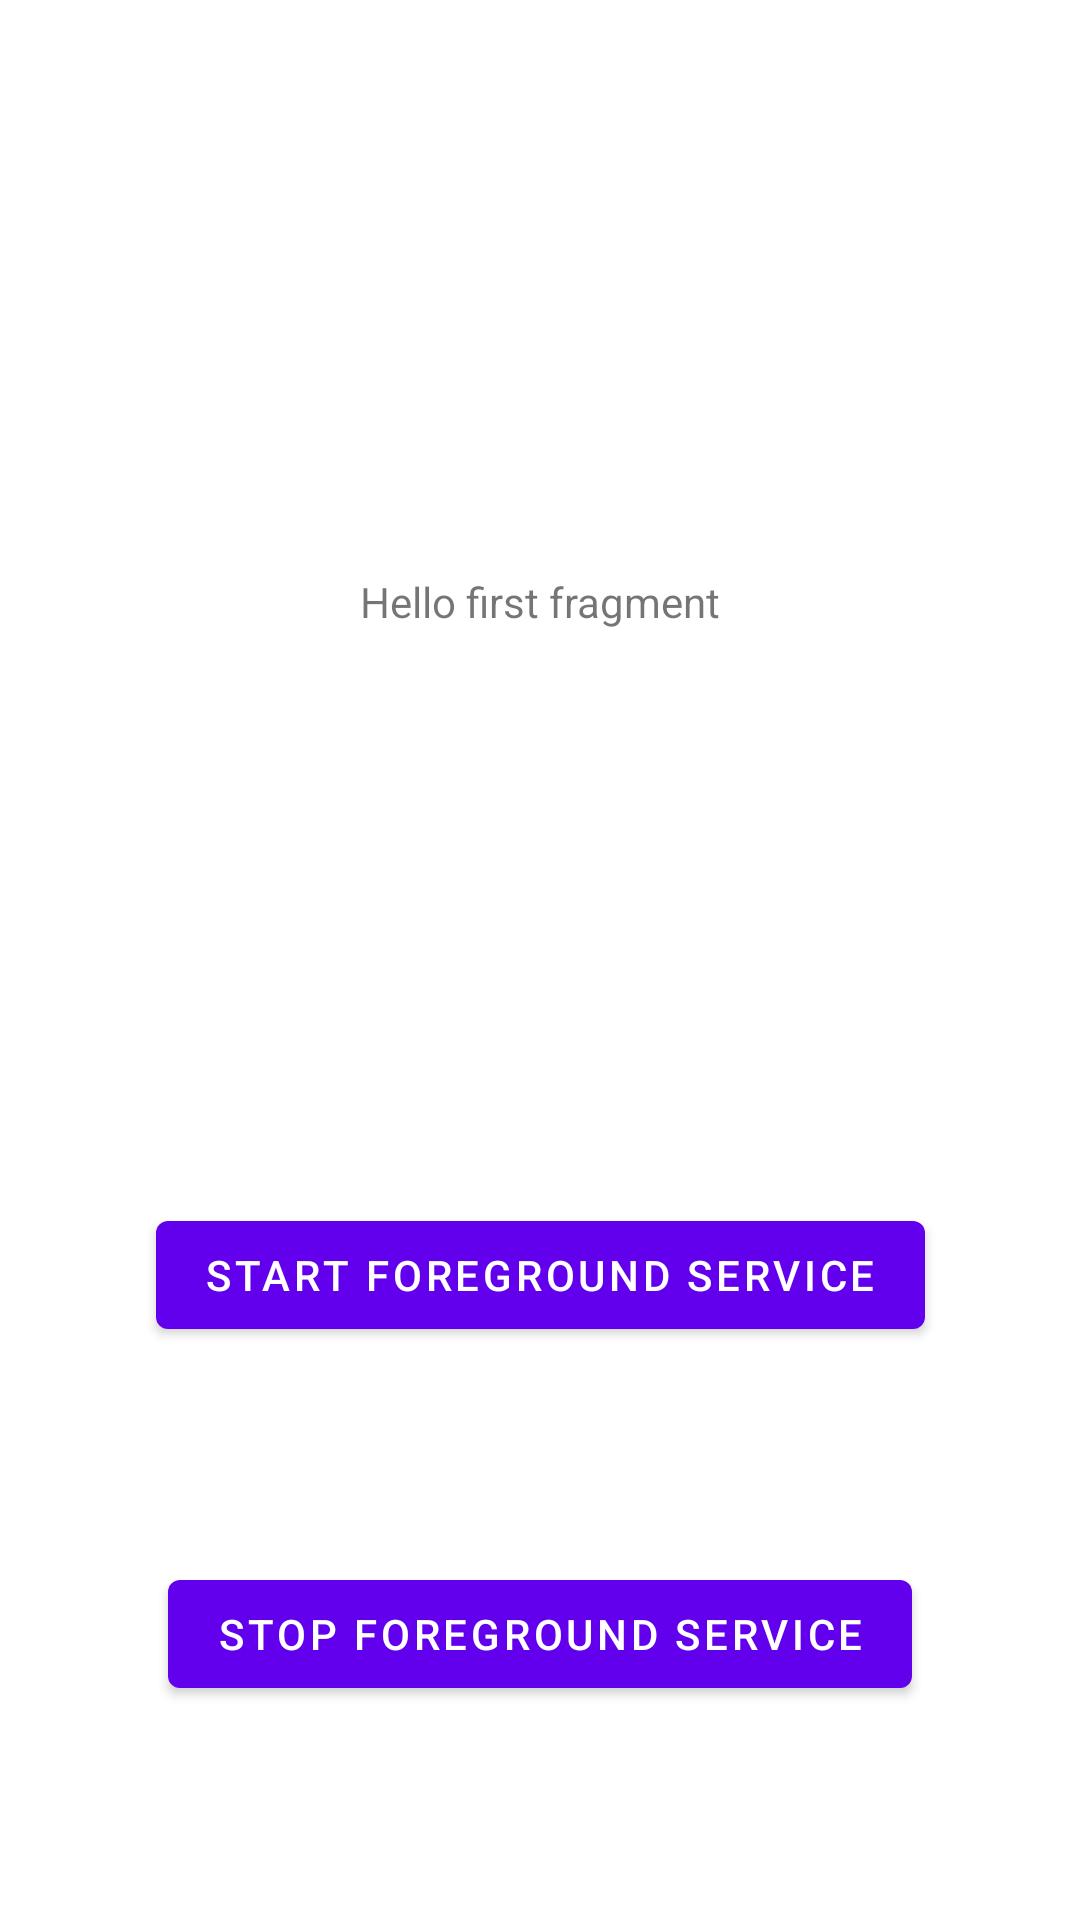

Produce the Android XML layout that renders to this screen, including the resource entries it uses.
<!-- AndroidManifest.xml: application theme Theme.TestNotificationApp -->
<!-- res/layout/fragment_first.xml -->
<?xml version="1.0" encoding="utf-8"?>
<androidx.constraintlayout.widget.ConstraintLayout xmlns:android="http://schemas.android.com/apk/res/android"
    xmlns:app="http://schemas.android.com/apk/res-auto"
    xmlns:tools="http://schemas.android.com/tools"
    android:layout_width="match_parent"
    android:layout_height="match_parent"
    tools:context=".FirstFragment">

    <TextView
        android:id="@+id/textview_first"
        android:layout_width="wrap_content"
        android:layout_height="wrap_content"
        android:text="@string/hello_first_fragment"
        app:layout_constraintBottom_toTopOf="@id/button_first"
        app:layout_constraintEnd_toEndOf="parent"
        app:layout_constraintStart_toStartOf="parent"
        app:layout_constraintTop_toTopOf="parent" />

    <Button
        android:id="@+id/button_first"
        android:layout_width="wrap_content"
        android:layout_height="wrap_content"
        android:text="Start foreground service"
        app:layout_constraintBottom_toBottomOf="parent"
        app:layout_constraintEnd_toEndOf="parent"
        app:layout_constraintStart_toStartOf="parent"
        app:layout_constraintTop_toBottomOf="@id/textview_first" />

    <Button
        android:id="@+id/button_2"
        android:layout_width="wrap_content"
        android:layout_height="wrap_content"
        android:text="Stop foreground service"
        app:layout_constraintBottom_toBottomOf="parent"
        app:layout_constraintEnd_toEndOf="parent"
        app:layout_constraintStart_toStartOf="parent"
        app:layout_constraintTop_toBottomOf="@id/button_first" />
</androidx.constraintlayout.widget.ConstraintLayout>
<!-- resources referenced by this layout -->
<resources>
  <string name="hello_first_fragment">Hello first fragment</string>
  <style name="Theme.TestNotificationApp" parent="Theme.MaterialComponents.DayNight.DarkActionBar">
          
          <item name="colorPrimary">@color/purple_500</item>
          <item name="colorPrimaryVariant">@color/purple_700</item>
          <item name="colorOnPrimary">@color/white</item>
          
          <item name="colorSecondary">@color/teal_200</item>
          <item name="colorSecondaryVariant">@color/teal_700</item>
          <item name="colorOnSecondary">@color/black</item>
          
          <item name="android:statusBarColor" tools:targetApi="l">?attr/colorPrimaryVariant</item>
          
      </style>
  <!-- not gathered from this repository: default colours our renderer supplied (Android Studio template values) -->
  <color name="purple_500">#FF6200EE</color>
  <color name="purple_700">#FF3700B3</color>
  <color name="teal_200">#FF03DAC5</color>
  <color name="teal_700">#FF018786</color>
  <color name="black">#FF000000</color>
  <color name="white">#FFFFFFFF</color>
</resources>
